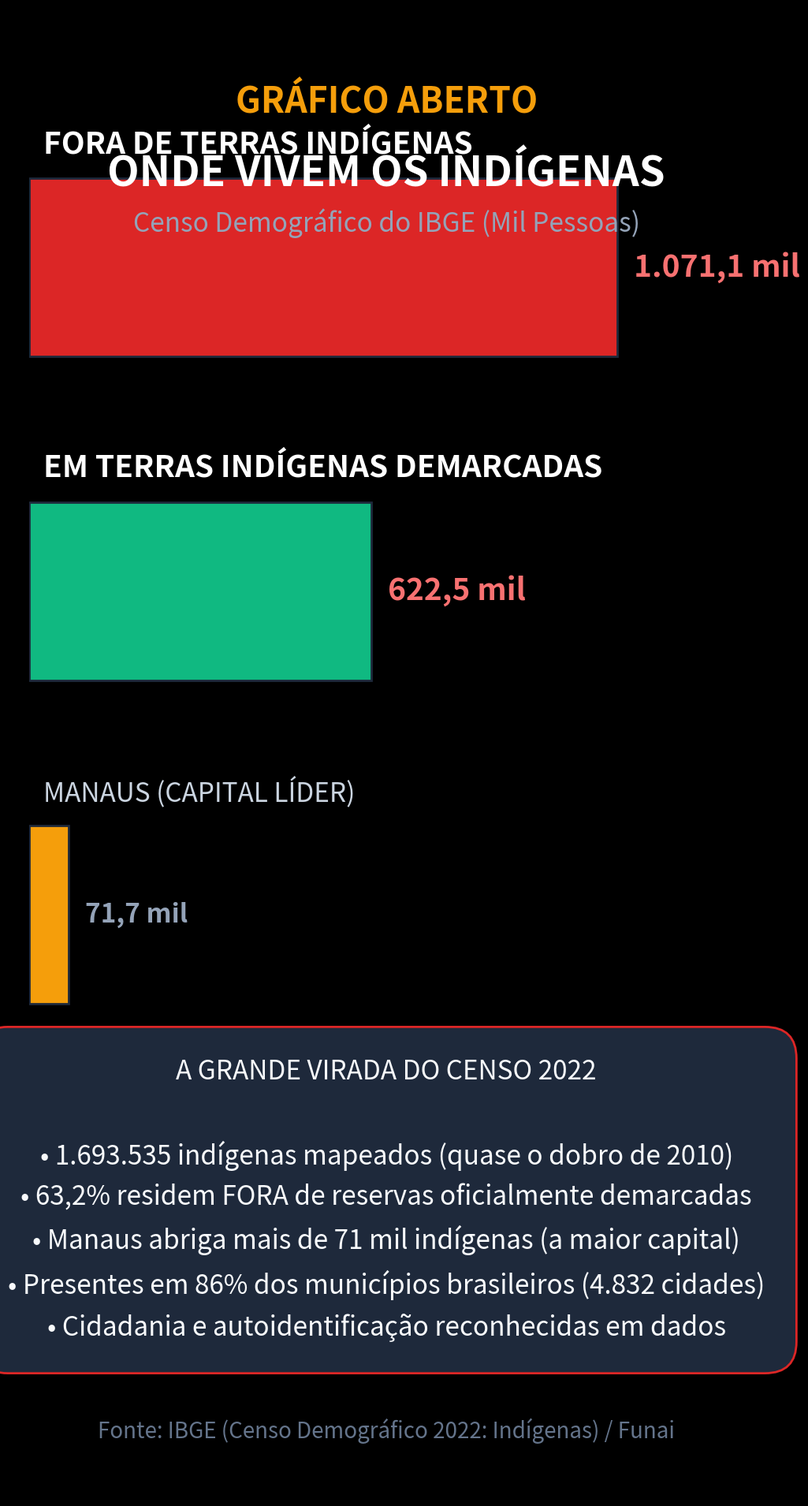

The script that saved this image: (Note: this script raises an exception after producing the figure.)
import matplotlib.pyplot as plt
import numpy as np

plt.style.use('dark_background')
fig, ax = plt.subplots(figsize=(10.8, 19.2), dpi=100)
fig.patch.set_facecolor('#0d1117')
ax.set_facecolor('#0d1117')

# Cabeçalho
ax.text(0.5, 0.93, "GRÁFICO ABERTO", color='#f59e0b', fontsize=32, fontweight='bold', ha='center', transform=ax.transAxes)
ax.text(0.5, 0.88, "ONDE VIVEM OS INDÍGENAS", color='#ffffff', fontsize=38, fontweight='bold', ha='center', transform=ax.transAxes)
ax.text(0.5, 0.85, "Censo Demográfico do IBGE (Mil Pessoas)", color='#94a3b8', fontsize=24, ha='center', transform=ax.transAxes)

# Dados Censo 2022 (IBGE)
categorias = [
    'Fora de Terras Indígenas',
    'Em Terras Indígenas Demarcadas',
    'Manaus (Capital Líder)',
    'São Paulo & Salvador'
]
populacao = [1071.1, 622.5, 71.7, 29.4] # mil pessoas
colors = ['#dc2626', '#10b981', '#f59e0b', '#3b82f6']

y_pos = np.arange(len(categorias))
y_pos = y_pos[::-1]

bars = ax.barh(y_pos, populacao, color=colors, height=0.55, edgecolor='#1e293b', linewidth=2)

ax.set_xlim(0, 1300)
ax.set_ylim(-0.8, len(categorias) - 0.2)
ax.axis('off')

for bar, cat, val in zip(bars, categorias, populacao):
    y = bar.get_y() + bar.get_height() / 2
    is_top = val >= 600
    textColor = '#ffffff' if is_top else '#cbd5e1'
    fontSize = 28 if is_top else 24
    weight = 'bold' if is_top else 'normal'
    
    ax.text(25, y + 0.38, cat.upper(), color=textColor, fontsize=fontSize, fontweight=weight, va='center')
    val_str = f"{val:,.1f} mil".replace(',', 'X').replace('.', ',').replace('X', '.')
    ax.text(val + 30, y, val_str, color='#f87171' if is_top else '#94a3b8', fontsize=fontSize, fontweight='bold', va='center')

# Bloco de destaque analítico
highlight_box = dict(boxstyle='round,pad=1.2', facecolor='#1e293b', edgecolor='#dc2626', linewidth=2)
ax.text(0.5, 0.20, 
        "A GRANDE VIRADA DO CENSO 2022\n\n"
        "• 1.693.535 indígenas mapeados (quase o dobro de 2010)\n"
        "• 63,2% residem FORA de reservas oficialmente demarcadas\n"
        "• Manaus abriga mais de 71 mil indígenas (a maior capital)\n"
        "• Presentes em 86% dos municípios brasileiros (4.832 cidades)\n"
        "• Cidadania e autoidentificação reconhecidas em dados", 
        color='#f8fafc', fontsize=24, ha='center', va='center', transform=ax.transAxes, bbox=highlight_box, linespacing=1.6)

# Fonte
ax.text(0.5, 0.04, "Fonte: IBGE (Censo Demográfico 2022: Indígenas) / Funai", color='#64748b', fontsize=20, ha='center', transform=ax.transAxes)

plt.tight_layout()
plt.savefig('videos/SHORT-232/assets/scene2.png', dpi=100, facecolor=fig.get_facecolor(), edgecolor='none')
plt.close()
print("scene2.png gerada com sucesso!")
